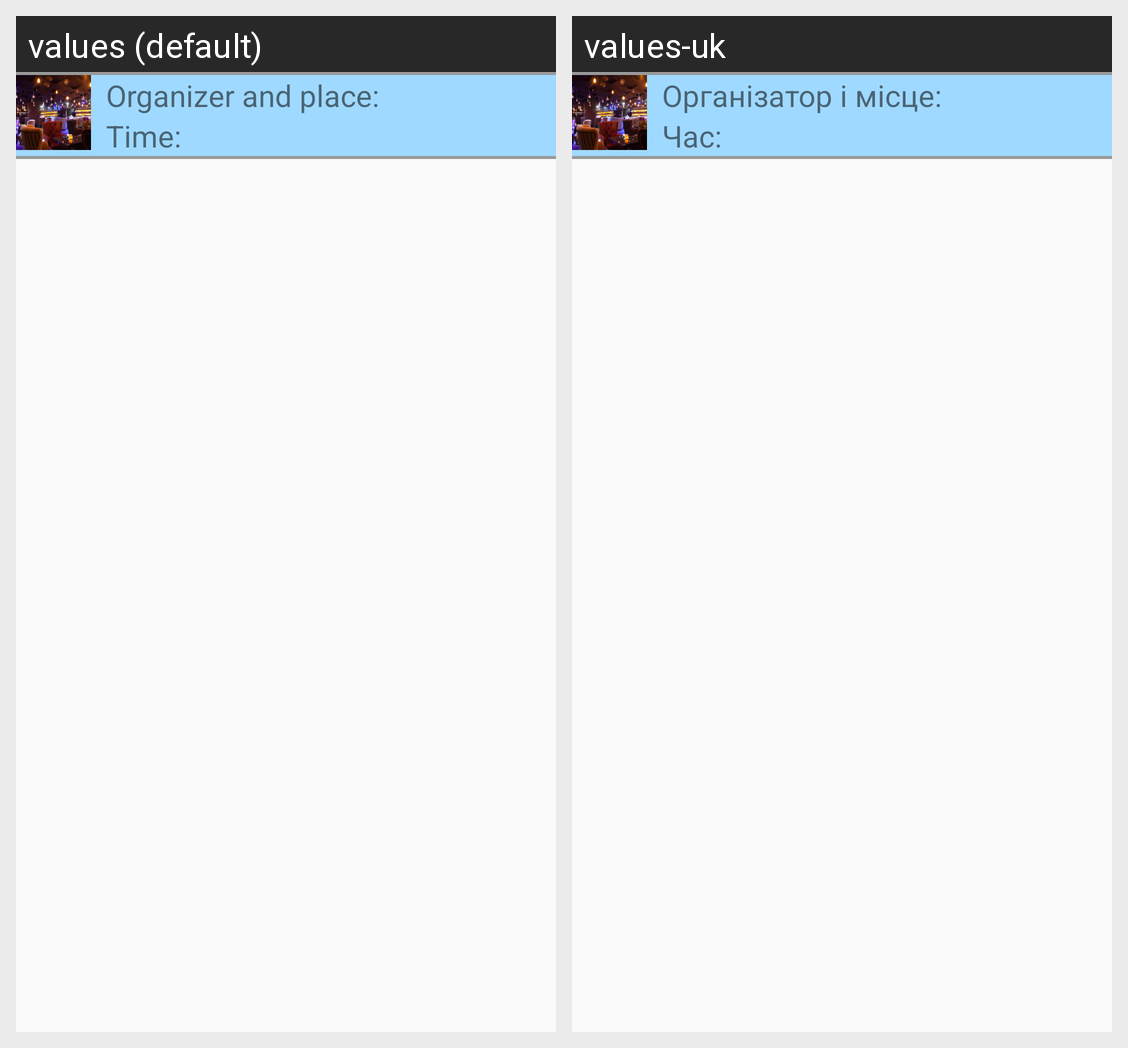

The same Android screen rendered under two of its app's locales, left to right. List the strings drawn on it with the default value and each locale's translation.
Android screen res/layout/view_event_list_item.xml rendered under 2 locales, left to right: values (default), values-uk. Device: Nexus 5 (rendered at 1080×1920; each locale shown at half size, 540×960, under a caption strip naming it); theme AppTheme.
Strings drawn on this screen, with the default value and each locale's value (text and hints the layout hard-codes, and strings that could not be matched under every locale, appear in the picture but are not listed):

label_event_organizer_and_place
  values: Organizer and place:
  values-uk: Організатор і місце:

label_event_time
  values: Time:
  values-uk: Час:
